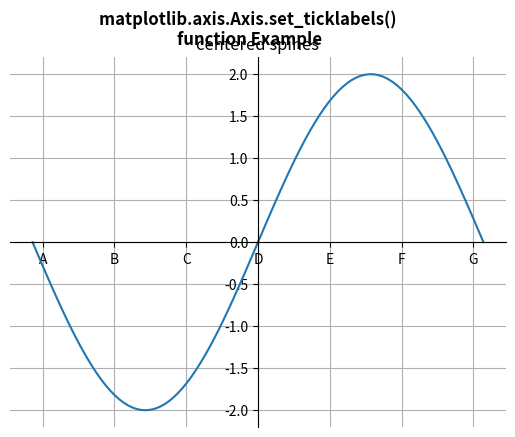

Here is the Python script that generated this plot:
# Implementation of matplotlib function
from matplotlib.axis import Axis
import matplotlib.pyplot as plt
import numpy as np

fig = plt.figure()
x = np.linspace(-np.pi, np.pi, 100)
y = 2 * np.sin(x)

ax = fig.add_subplot()
ax.set_title('centered spines')
ax.plot(x, y)

ax.spines['left'].set_position('center')
ax.spines['right'].set_color('none')
ax.spines['bottom'].set_position('center')
ax.spines['top'].set_color('none')

ax.xaxis.set_ticks_position('bottom')
ax.yaxis.set_ticks_position('left')
ax.xaxis.set_ticklabels(['', 'A', 'B', 'C', 'D',
                         'E', 'F', 'G', ''])

ax.grid()

fig.suptitle("""matplotlib.axis.Axis.set_ticklabels() 
function Example\n""", fontweight="bold")

plt.show()
